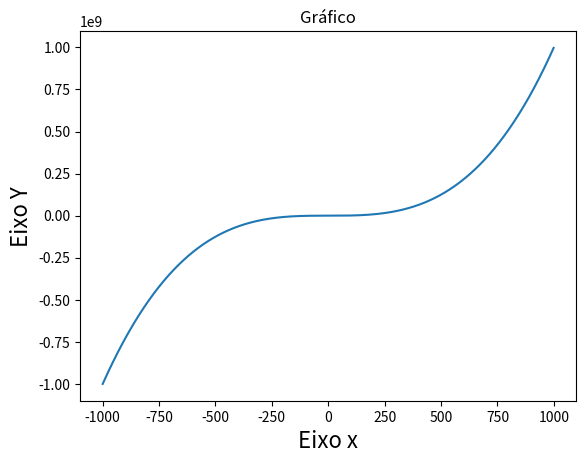

This figure's Python source:
'''
[redacted]

    Esse programa tem como objetivo plotar um função e exibi-la, ele é bem simples e novo parâmetros poderiam ser utilizados,todavia
    como seria para casos mais específicos ou apenas questão de customização descidi não implementar.
    Bons estudos a todos!!!
'''

import matplotlib.pyplot as plt
import numpy

#Altere apenas essas variáveis
LIMITE_INFERIOR = -1000
LIMITE_SUPERIOR = 1000
PASSO = 1
#Caso deseja não colocar algum desses parâmetros apenas deixe ""
TITULO = "Gráfico"
LABEL_X = "Eixo x"
LABEL_Y = "Eixo Y"

def function(x): #Função que o usuário deseja plotar
    return x*x*x

def main():
    x = numpy.arange(LIMITE_INFERIOR,LIMITE_SUPERIOR,PASSO) #Criando um array no intervalo [LIMITE_SUPERIOR,LIMITE_SUPERIOR] indo ao ritmo do passo
    plt.plot(x,function(x)); #Função para criar o gráfico
    plt.title(TITULO) #Declarando um título ao gráfico
    plt.xlabel(LABEL_X, size=16) #Declarando um título para a label do eixo x
    plt.ylabel(LABEL_Y, size=16) #Declarando um título para a label do eixo y
    plt.show() #Exibindo o gráfico


if __name__ == '__main__':
    main()

